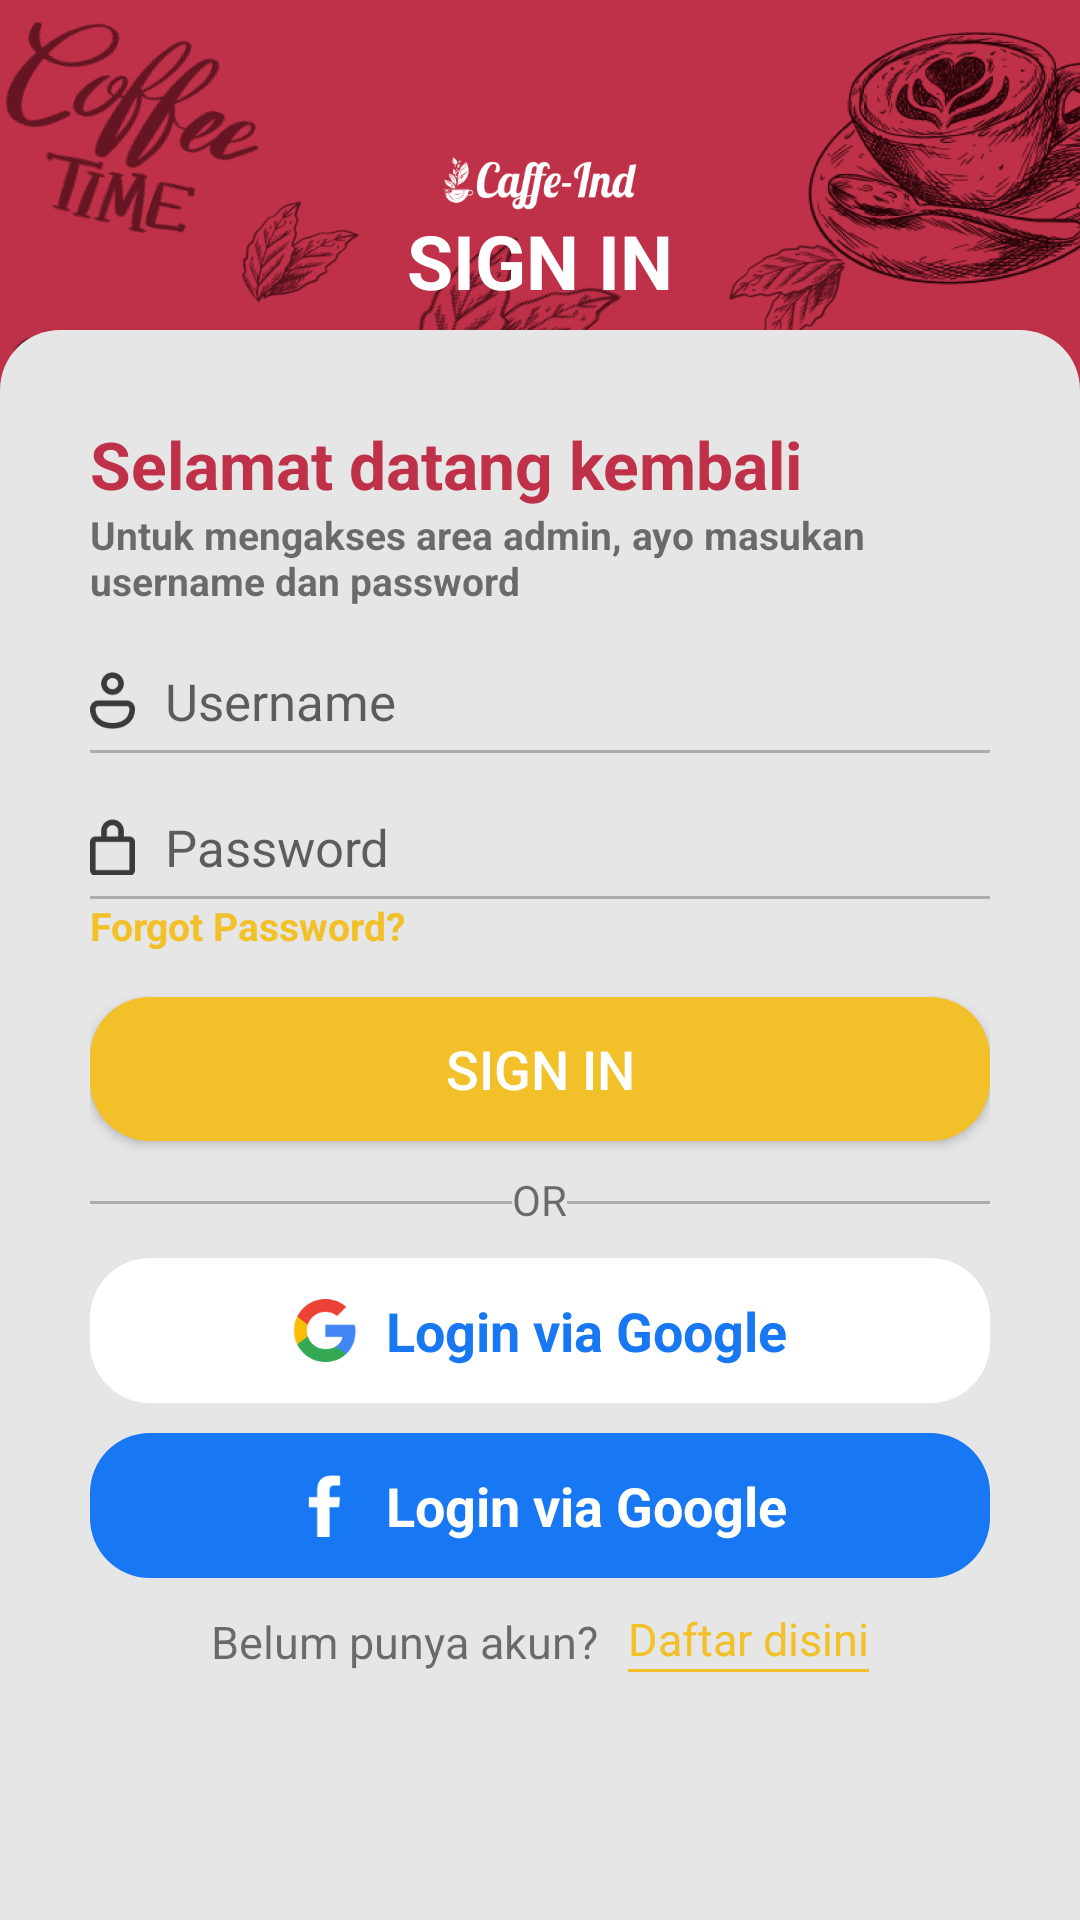

This screen was rendered from an Android layout file. Write that file and the resources it references.
<!-- AndroidManifest.xml: application theme Theme.AIRIN -->
<!-- res/layout/activity_sign_in_admin.xml -->
<?xml version="1.0" encoding="utf-8"?>
<LinearLayout xmlns:android="http://schemas.android.com/apk/res/android"
    xmlns:app="http://schemas.android.com/apk/res-auto"
    xmlns:tools="http://schemas.android.com/tools"
    android:layout_width="match_parent"
    android:layout_height="match_parent"
    tools:context=".SignInAdmin"
    android:background="@color/primary"
    android:orientation="vertical">
    <RelativeLayout
        android:layout_width="match_parent"
        android:layout_height="match_parent"
        android:background="@drawable/watermark_signin">
        <LinearLayout
            android:layout_marginTop="50dp"
            android:layout_width="match_parent"
            android:layout_height="wrap_content"
            android:orientation="vertical">
            <ImageView
                android:layout_gravity="center"
                android:layout_width="65dp"
                android:layout_height="20dp"
                android:background="@drawable/caffeindwhite"/>
            <TextView
                android:layout_width="match_parent"
                android:layout_height="wrap_content"
                android:text="SIGN IN"
                android:textColor="#FFFFFF"
                android:textSize="25dp"
                android:textStyle="bold"
                android:layout_gravity="center"
                android:gravity="center"/>

        </LinearLayout>

        <ImageView
            android:layout_width="match_parent"
            android:layout_height="500dp"
            android:src="@drawable/signin_man"/>

        <LinearLayout
            android:padding="30dp"
            android:layout_width="match_parent"
            android:layout_height="530dp"
            android:background="@drawable/background"
            android:orientation="vertical"
            android:layout_alignParentBottom="true">

            <TextView
                android:layout_width="match_parent"
                android:layout_height="wrap_content"
                android:text="Selamat datang kembali"
                android:textColor="#BF3148"
                android:textStyle="bold"
                android:textSize="22dp">
            </TextView>
            <TextView
                android:layout_width="match_parent"
                android:layout_height="wrap_content"
                android:text="Untuk mengakses area admin, ayo masukan username dan password"
                android:textStyle="bold"
                android:textSize="13dp">
            </TextView>
            <LinearLayout
                android:layout_marginTop="20dp"
                android:layout_width="match_parent"
                android:layout_height="wrap_content"
                android:orientation="horizontal">

                <ImageView
                    android:id="@+id/usernameIcon"
                    android:layout_width="15dp"
                    android:layout_height="19dp"
                    android:background="@drawable/username_icon"
                    android:layout_gravity="center"
                    android:layout_marginRight="10dp"
                    android:contentDescription="Icon Username"/>

                <EditText
                    android:id="@+id/usernameEditText"
                    android:layout_width="wrap_content"
                    android:layout_height="wrap_content"
                    android:hint="Username"
                    android:textSize="17dp"
                    android:layout_weight="1"
                    android:background="#E6E6E6"/>
            </LinearLayout>
            <View
                android:layout_marginTop="5dp"
                android:layout_width="match_parent"
                android:layout_height="1dp"
                android:background="#40000000" />

            <LinearLayout
                android:layout_marginTop="20dp"
                android:layout_width="match_parent"
                android:layout_height="wrap_content"
                android:orientation="horizontal">

                <ImageView
                    android:id="@+id/passwordIcon"
                    android:layout_width="15dp"
                    android:layout_height="19dp"
                    android:background="@drawable/password_icon"
                    android:layout_gravity="center"
                    android:layout_marginRight="10dp"
                    android:contentDescription="Icon Password"/>

                <EditText
                    android:id="@+id/passwordEditText"
                    android:layout_width="wrap_content"
                    android:layout_height="wrap_content"
                    android:hint="Password"
                    android:inputType="textPassword"
                    android:textSize="17dp"
                    android:layout_weight="1"
                    android:background="#E6E6E6"/>

            </LinearLayout>
            <View
                android:layout_marginTop="5dp"
                android:layout_width="match_parent"
                android:layout_height="1dp"
                android:background="#40000000" />
            <TextView
                android:layout_width="match_parent"
                android:layout_height="wrap_content"
                android:text="Forgot Password?"
                android:textColor="@color/yelloo"
                android:textStyle="bold"
                android:textSize="13dp">
            </TextView>



            <Button
                android:id="@+id/btnsignin"
                android:layout_width="match_parent"
                android:layout_height="wrap_content"
                android:layout_marginTop="15dp"
                android:background="@drawable/background1"
                android:backgroundTint="#F2C029"
                android:textSize="18dp"
                android:text="SIGN IN"
                android:textAllCaps="false"
                android:textColor="@color/white">
            </Button>
            <LinearLayout
                android:layout_marginTop="10dp"
                android:layout_width="match_parent"
                android:layout_height="wrap_content"
                android:orientation="horizontal">
                <View
                    android:layout_marginTop="10dp"
                    android:layout_width="50dp"
                    android:layout_height="1dp"
                    android:background="#40000000"
                    android:layout_weight="1"/>
                <TextView
                    android:layout_width="wrap_content"
                    android:layout_height="wrap_content"
                    android:text="OR"/>
                <View
                    android:layout_marginTop="10dp"
                    android:layout_width="50dp"
                    android:layout_height="1dp"
                    android:background="#40000000"
                    android:layout_weight="1"/>

            </LinearLayout>
            <LinearLayout
                android:layout_marginTop="10dp"
                android:orientation="horizontal"
                android:id="@+id/btngooglesignin"
                android:layout_width="match_parent"
                android:layout_height="wrap_content"
                android:background="@drawable/background1"
                android:backgroundTint="#FFFFFF"
                android:outlineSpotShadowColor="@color/black"
                android:outlineAmbientShadowColor="@color/black">
                <TextView
                    android:layout_width="match_parent"
                    android:layout_height="wrap_content"
                    android:layout_weight="1"/>
                <ImageView
                    android:layout_width="21dp"
                    android:layout_height="21dp"
                    android:background="@drawable/google_logo"
                    android:layout_gravity="center"
                    android:layout_marginRight="10dp"/>
                <TextView
                    android:layout_marginTop="12dp"
                    android:layout_marginBottom="12dp"
                    android:layout_width="wrap_content"
                    android:layout_height="wrap_content"
                    android:text="Login via Google"
                    android:textStyle="bold"
                    android:textSize="18dp"
                    android:textColor="#1877F2"/>
                <TextView
                    android:layout_width="match_parent"
                    android:layout_height="wrap_content"
                    android:layout_weight="1"/>



            </LinearLayout>
            <LinearLayout
                android:layout_marginTop="10dp"
                android:orientation="horizontal"
                android:id="@+id/btnfacebooksignin"
                android:layout_width="match_parent"
                android:layout_height="wrap_content"
                android:background="@drawable/background1"
                android:backgroundTint="#1877F2"
                android:outlineSpotShadowColor="@color/black"
                android:outlineAmbientShadowColor="@color/black">
                <TextView
                    android:layout_width="match_parent"
                    android:layout_height="wrap_content"
                    android:layout_weight="1"/>
                <ImageView
                    android:layout_width="21dp"
                    android:layout_height="21dp"
                    android:background="@drawable/facebook_logo"
                    android:layout_gravity="center"
                    android:layout_marginRight="10dp"/>
                <TextView
                    android:layout_marginTop="12dp"
                    android:layout_marginBottom="12dp"
                    android:layout_width="wrap_content"
                    android:layout_height="wrap_content"
                    android:text="Login via Google"
                    android:textStyle="bold"
                    android:textSize="18dp"
                    android:textColor="#FFFFFF"/>
                <TextView
                    android:layout_width="match_parent"
                    android:layout_height="wrap_content"
                    android:layout_weight="1"/>
            </LinearLayout>
            <LinearLayout
                android:layout_marginTop="10dp"
                android:layout_width="match_parent"
                android:layout_height="wrap_content"
                android:orientation="horizontal"
                android:layout_gravity="center"
                android:gravity="center">
                <TextView
                    android:layout_width="wrap_content"
                    android:layout_height="wrap_content"
                    android:text="Belum punya akun?"
                    android:textSize="15dp"
                    android:layout_marginRight="10dp"/>
                <LinearLayout
                    android:layout_width="wrap_content"
                    android:layout_height="wrap_content"
                    android:orientation="vertical">
                    <TextView
                        android:layout_width="wrap_content"
                        android:layout_height="wrap_content"
                        android:text="Daftar disini"
                        android:textSize="15dp"
                        android:textColor="@color/yelloo"/>
                    <View
                        android:layout_width="match_parent"
                        android:layout_marginBottom="1dp"
                        android:layout_height="1dp"
                        android:background="@color/yelloo" />
                </LinearLayout>
            </LinearLayout>

        </LinearLayout>
    </RelativeLayout>
</LinearLayout>
<!-- resources referenced by this layout -->
<resources>
  <color name="black">#FF000000</color>
  <color name="primary">#BF3148</color>
  <color name="white">#FFFFFFFF</color>
  <color name="yelloo">#F2C029</color>
  <!-- drawable background (drawable) -->
  <?xml version="1.0" encoding="utf-8"?>
  <shape xmlns:android="http://schemas.android.com/apk/res/android">
      <solid android:color="@color/background"/>
      <corners android:topLeftRadius="20dp"
          android:topRightRadius="20dp"/>
  </shape>
  <!-- drawable background1 (drawable) -->
  <?xml version="1.0" encoding="utf-8"?>
  <shape android:shape="rectangle" xmlns:android="http://schemas.android.com/apk/res/android">
      <solid android:color="#FFFFFF"/>
      <corners android:radius="20dp"/>
  
  </shape>
  <!-- drawable caffeindwhite: png bitmap (drawable, 5758 bytes) -->
  <!-- drawable facebook_logo: png bitmap (drawable, 592 bytes) -->
  <!-- drawable google_logo: png bitmap (drawable, 2536 bytes) -->
  <!-- drawable password_icon: png bitmap (drawable, 842 bytes) -->
  <!-- drawable signin_man: png bitmap (drawable, 356864 bytes) -->
  <!-- drawable username_icon: png bitmap (drawable, 1578 bytes) -->
  <!-- drawable watermark_signin: png bitmap (drawable, 966638 bytes) -->
  <style name="Theme.AIRIN" parent="Theme.AppCompat.DayNight.NoActionBar">
          
          <item name="colorPrimary">@color/purple_500</item>
          <item name="colorPrimaryVariant">@color/purple_700</item>
          <item name="colorOnPrimary">@color/white</item>
          
          <item name="colorSecondary">@color/teal_200</item>
          <item name="colorSecondaryVariant">@color/teal_700</item>
          <item name="colorOnSecondary">@color/black</item>
          
          <item name="android:statusBarColor">?attr/colorPrimaryVariant</item>
          
      </style>
  <color name="background">#E6E6E6</color>
  <color name="purple_500">#FF6200EE</color>
  <color name="purple_700">#FF3700B3</color>
  <color name="teal_200">#FF03DAC5</color>
  <color name="teal_700">#FF018786</color>
</resources>
